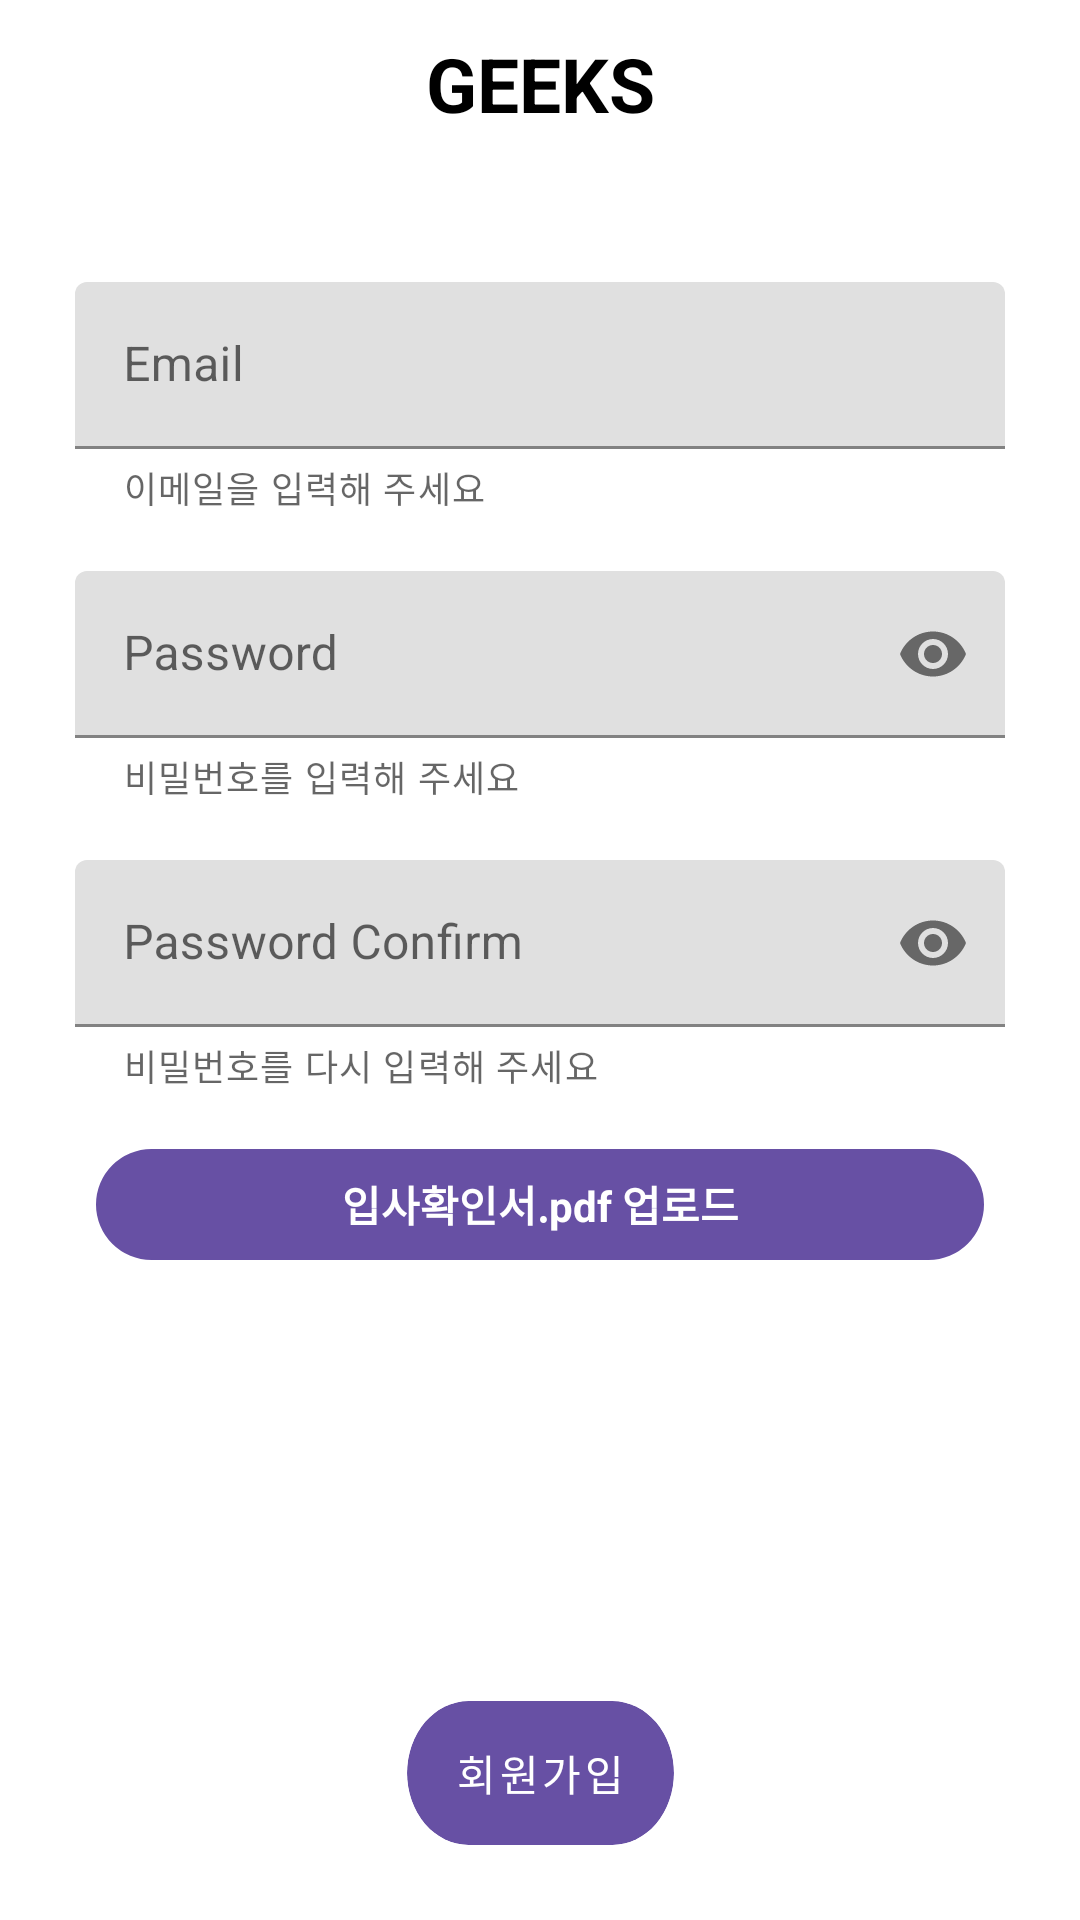

Android layout source for this screen:
<!-- AndroidManifest.xml: application theme Theme.Geeks -->
<!-- res/layout/activity_register.xml -->
<?xml version="1.0" encoding="utf-8"?>
<androidx.constraintlayout.widget.ConstraintLayout xmlns:android="http://schemas.android.com/apk/res/android"
    xmlns:app="http://schemas.android.com/apk/res-auto"
    xmlns:tools="http://schemas.android.com/tools"
    android:layout_width="match_parent"
    android:layout_height="match_parent"
    tools:context=".RegisterActivity">

    <androidx.appcompat.widget.Toolbar
        android:id="@+id/toolbar"
        app:layout_constraintTop_toTopOf="parent"
        android:outlineAmbientShadowColor="@color/white"
        android:layout_width="match_parent"
        android:layout_height="wrap_content"
        android:background="@color/white"
        android:minHeight="?attr/actionBarSize">

        <TextView
            android:layout_width="wrap_content"
            android:layout_height="wrap_content"
            android:text="GEEKS"
            android:textSize="25dp"
            android:layout_gravity="center"
            android:textColor="@color/black"
            android:textStyle="bold">
        </TextView>
    </androidx.appcompat.widget.Toolbar>


    <com.google.android.material.textfield.TextInputLayout
        android:id="@+id/idText"
        android:layout_width="match_parent"
        android:layout_height="wrap_content"
        app:layout_constraintStart_toStartOf="parent"
        app:layout_constraintEnd_toEndOf="parent"
        app:layout_constraintTop_toBottomOf="@id/toolbar"

        android:layout_marginTop="38dp"
        android:layout_marginHorizontal="25dp"
        android:hint="Email"
        app:helperTextEnabled="true"
        app:helperText="이메일을 입력해 주세요">

        <com.google.android.material.textfield.TextInputEditText
            android:layout_width="match_parent"
            android:layout_height="wrap_content"
            android:id="@+id/inputEmail"
            />

    </com.google.android.material.textfield.TextInputLayout>

    <com.google.android.material.textfield.TextInputLayout
        android:id="@+id/passwordText"
        android:layout_width="match_parent"
        android:layout_height="wrap_content"
        app:layout_constraintStart_toStartOf="parent"
        app:layout_constraintEnd_toEndOf="parent"
        app:layout_constraintTop_toBottomOf="@id/idText"

        android:layout_marginTop="19dp"
        android:layout_marginHorizontal="25dp"
        android:hint="Password"
        app:endIconMode="password_toggle"
        app:helperTextEnabled="true"
        app:helperText="비밀번호를 입력해 주세요">

        <com.google.android.material.textfield.TextInputEditText
            android:layout_width="match_parent"
            android:layout_height="wrap_content"
            android:inputType="textPassword"
            android:id="@+id/inputPassword"
            />

    </com.google.android.material.textfield.TextInputLayout>

    <com.google.android.material.textfield.TextInputLayout
        android:id="@+id/passwordConfirmText"
        android:layout_width="match_parent"
        android:layout_height="wrap_content"
        app:layout_constraintStart_toStartOf="parent"
        app:layout_constraintEnd_toEndOf="parent"
        app:layout_constraintTop_toBottomOf="@id/passwordText"

        android:layout_marginTop="19dp"
        android:layout_marginHorizontal="25dp"
        android:hint="Password Confirm"
        app:endIconMode="password_toggle"
        app:helperTextEnabled="true"
        app:helperText="비밀번호를 다시 입력해 주세요">

        <com.google.android.material.textfield.TextInputEditText
            android:layout_width="match_parent"
            android:layout_height="wrap_content"
            android:inputType="textPassword"
            android:id="@+id/inputPasswordConfirm"
            />

    </com.google.android.material.textfield.TextInputLayout>

    <TextView
        android:id="@+id/upload"
        android:layout_width="wrap_content"
        android:layout_height="wrap_content"
        app:layout_constraintTop_toBottomOf="@id/passwordConfirmText"
        app:layout_constraintEnd_toEndOf="parent"
        app:layout_constraintStart_toStartOf="parent"
        android:text="입사확인서.pdf 업로드"
        android:layout_marginTop="19dp"
        android:background="@drawable/rectangle_button"
        android:gravity="center"
        android:textColor="@color/white"
        android:textStyle="bold"></TextView>

    <com.google.android.material.button.MaterialButton
        android:id="@+id/registerButton"
        android:layout_width="wrap_content"
        android:layout_height="wrap_content"
        android:layout_marginTop="38dp"
        android:text="회원가입"
        android:background="@drawable/login_button"
        app:layout_constraintBottom_toBottomOf="parent"
        app:layout_constraintEnd_toEndOf="parent"
        app:layout_constraintStart_toStartOf="parent"
        android:layout_marginBottom="25dp"></com.google.android.material.button.MaterialButton>


</androidx.constraintlayout.widget.ConstraintLayout>
<!-- resources referenced by this layout -->
<resources>
  <color name="black">#FF000000</color>
  <color name="white">#FFFFFFFF</color>
  <!-- drawable login_button (drawable) -->
  <vector xmlns:android="http://schemas.android.com/apk/res/android"
      android:width="87dp"
      android:height="40dp"
      android:viewportWidth="87"
      android:viewportHeight="40">
    <group>
      <clip-path
          android:pathData="M20,0L67,0A20,20 0,0 1,87 20L87,20A20,20 0,0 1,67 40L20,40A20,20 0,0 1,0 20L0,20A20,20 0,0 1,20 0z"/>
      <path
          android:pathData="M20,0L67,0A20,20 0,0 1,87 20L87,20A20,20 0,0 1,67 40L20,40A20,20 0,0 1,0 20L0,20A20,20 0,0 1,20 0z"
          android:fillColor="#6750A4"/>
      <path
          android:pathData="M24.782,23.572V24.538H36.248V23.572H24.782ZM29.906,20.856V23.978H31.068V20.856H29.906ZM26.168,14.374V15.312H33.686V17.272H26.21V20.744H27.358V18.21H34.834V14.374H26.168ZM26.21,20.254V21.206H35.128V20.254H26.21ZM38.993,14.78V15.718H47.14V14.78H38.993ZM37.761,23.278V24.244H49.199V23.278H37.761ZM46.525,14.78V16.04C46.525,17.608 46.525,19.498 46.021,22.088L47.182,22.2C47.659,19.47 47.659,17.664 47.659,16.04V14.78H46.525ZM59.938,13.45V22.69H61.113V13.45H59.938ZM52.979,24.86V25.812H61.492V24.86H52.979ZM52.979,21.738V25.182H54.127V21.738H52.979ZM54.324,14.318C52.433,14.318 51.02,15.606 51.02,17.44C51.02,19.26 52.433,20.562 54.324,20.562C56.214,20.562 57.613,19.26 57.613,17.44C57.613,15.606 56.214,14.318 54.324,14.318ZM54.324,15.326C55.556,15.326 56.493,16.194 56.493,17.44C56.493,18.672 55.556,19.54 54.324,19.54C53.091,19.54 52.153,18.672 52.153,17.44C52.153,16.194 53.091,15.326 54.324,15.326Z"
          android:fillColor="#ffffff"/>
    </group>
  </vector>
  <!-- drawable rectangle_button (drawable) -->
  <vector xmlns:android="http://schemas.android.com/apk/res/android"
      android:width="296dp"
      android:height="37dp"
      android:viewportWidth="296"
      android:viewportHeight="37">
    <path
        android:pathData="M18.5,0L277.5,0A18.5,18.5 0,0 1,296 18.5L296,18.5A18.5,18.5 0,0 1,277.5 37L18.5,37A18.5,18.5 0,0 1,0 18.5L0,18.5A18.5,18.5 0,0 1,18.5 0z"
        android:fillColor="#6750A4"/>
  </vector>
  <style name="Theme.Geeks" parent="Theme.MaterialComponents.DayNight.NoActionBar">
          
          <item name="colorPrimary">@color/purple_theme</item>
          <item name="colorPrimaryVariant">@color/purple_500</item>
          <item name="colorOnPrimary">@color/white</item>
          
          <item name="colorSecondary">@color/teal_200</item>
          <item name="colorSecondaryVariant">@color/teal_700</item>
          <item name="colorOnSecondary">@color/black</item>
          
          <item name="android:statusBarColor">?attr/colorPrimaryVariant</item>
          
      </style>
  <color name="purple_theme">#6750A4</color>
  <color name="purple_500">#FF6200EE</color>
  <color name="teal_200">#FF03DAC5</color>
  <color name="teal_700">#FF018786</color>
</resources>
